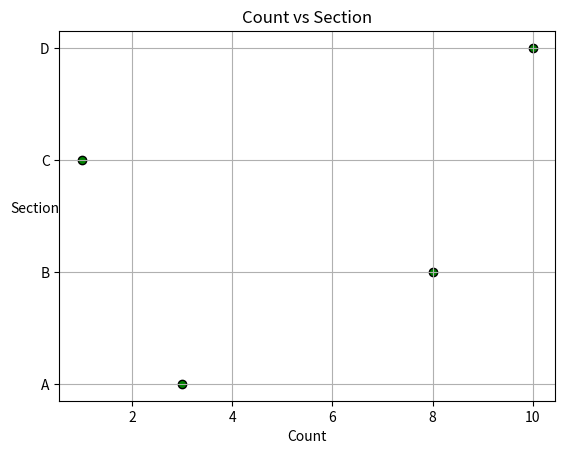

Source code (Python):
import numpy as np
import matplotlib.pyplot as plt

x=np.array([3,8,1,10])
y=np.array(['A','B','C','D'])

plt.scatter(x,y,c='green',edgecolor='black')
plt.xlabel("Count")
plt.ylabel("Section",rotation=0)
plt.title("Count vs Section")
plt.grid()
plt.show()